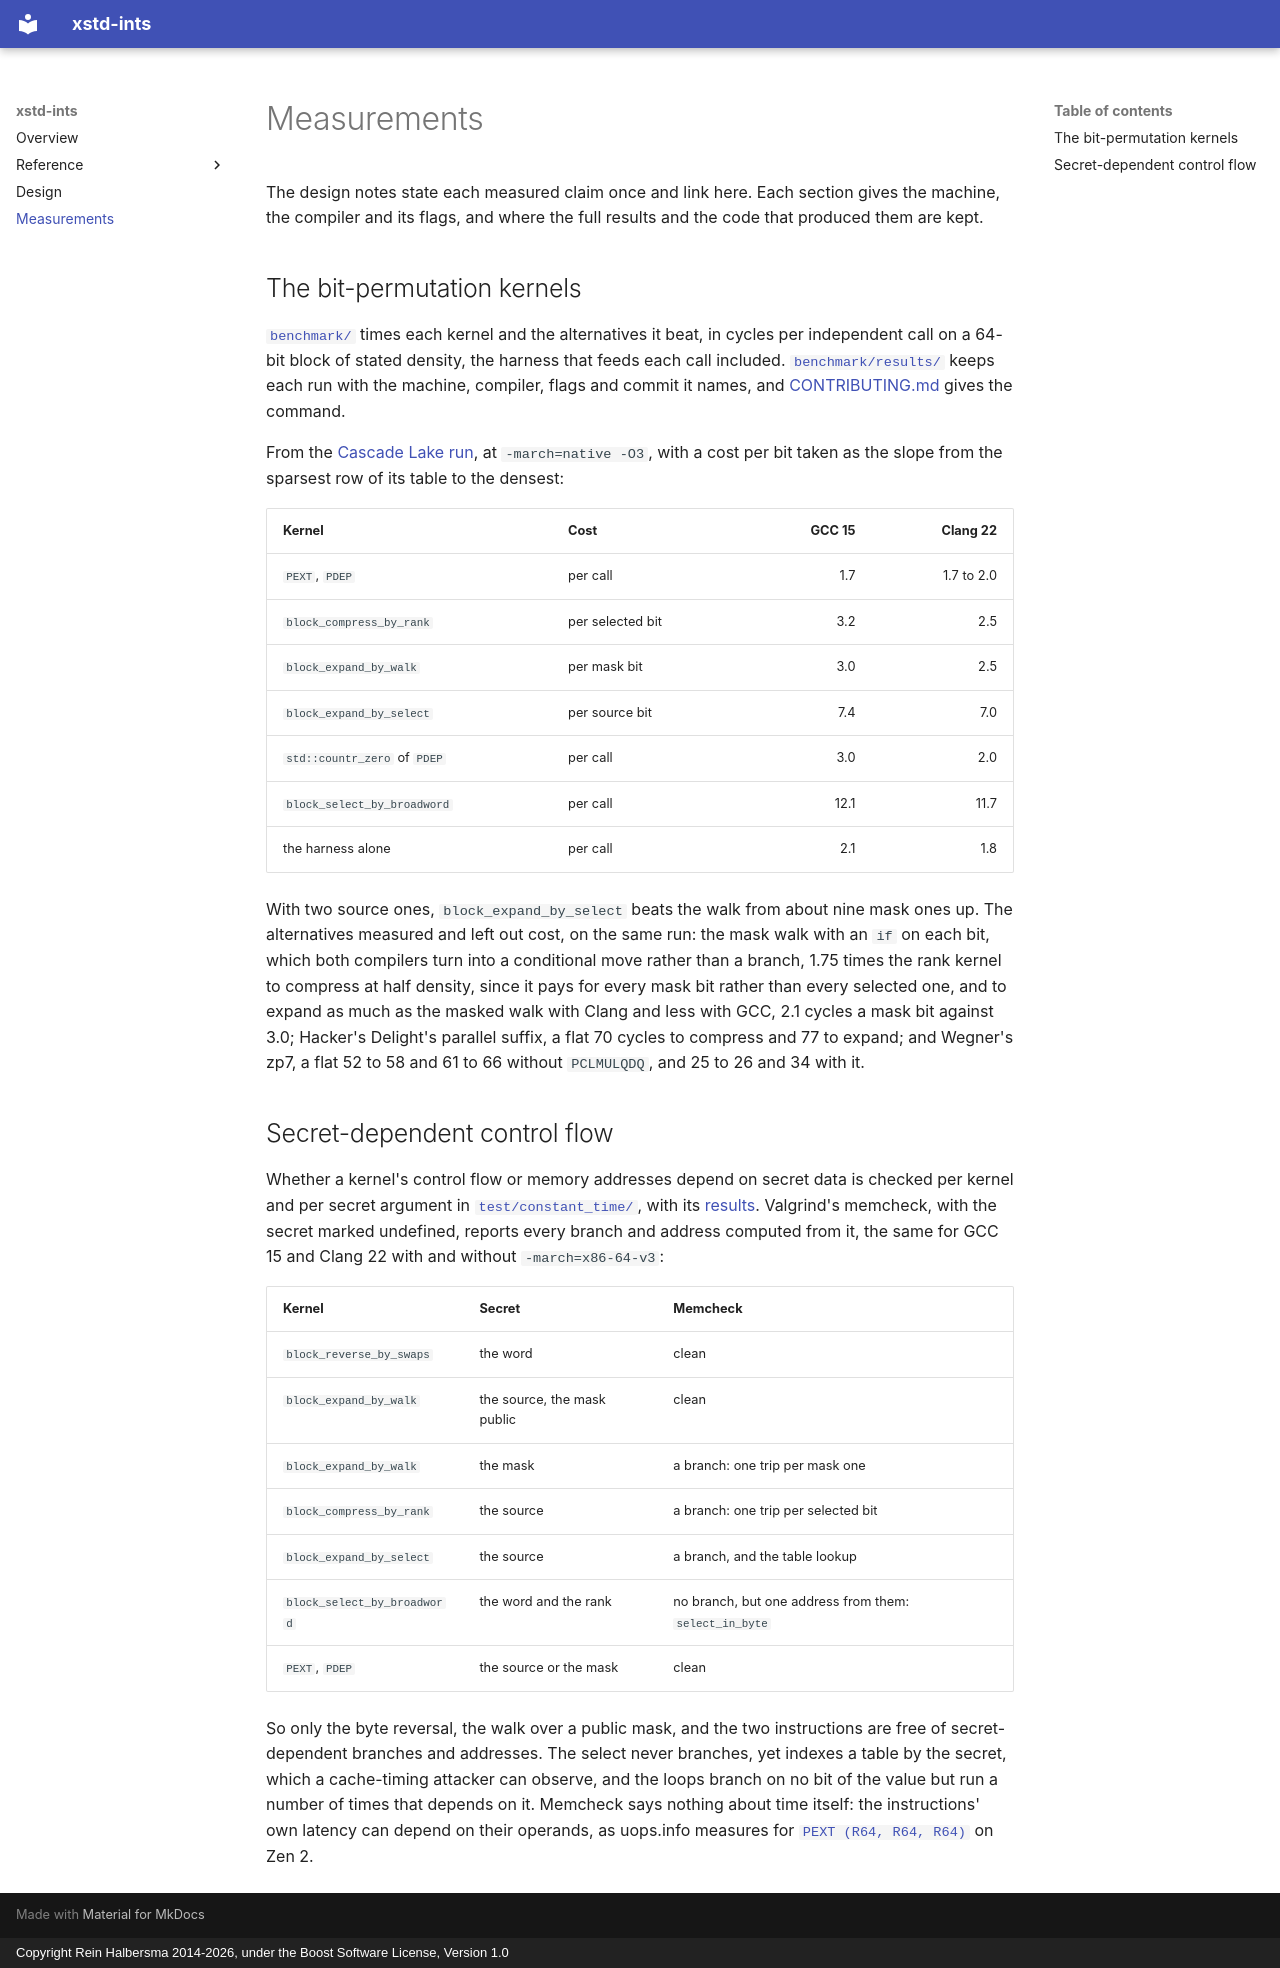

repository: rhalbersma/xstd-ints · page: measurements/index.html · generator: mkdocs · copyright: Copyright Rein Halbersma 2014-2026, under the Boost Software License, Version 1.0

# Measurements

The design notes state each measured claim once and link here. Each section gives the machine, the compiler and its
flags, and where the full results and the code that produced them are kept.

## The bit-permutation kernels

[`benchmark/`](../benchmark) times each kernel and the alternatives it beat, in cycles per independent call on a 64-bit block
of stated density, the harness that feeds each call included. [`benchmark/results/`](../benchmark/results) keeps each run with
the machine, compiler, flags and commit it names, and [CONTRIBUTING.md](../CONTRIBUTING.md#benchmarks) gives the
command.

From the [Cascade Lake run](../benchmark/results/cascade-lake.md), at `-march=native -O3`, with a cost per bit
taken as the slope from the sparsest row of its table to the densest:

| Kernel | Cost | GCC 15 | Clang 22 |
| :-- | :-- | --: | --: |
| `PEXT`, `PDEP` | per call | 1.7 | 1.7 to 2.0 |
| `block_compress_by_rank` | per selected bit | 3.2 | 2.5 |
| `block_expand_by_walk` | per mask bit | 3.0 | 2.5 |
| `block_expand_by_select` | per source bit | 7.4 | 7.0 |
| `std::countr_zero` of `PDEP` | per call | 3.0 | 2.0 |
| `block_select_by_broadword` | per call | 12.1 | 11.7 |
| the harness alone | per call | 2.1 | 1.8 |

With two source ones, `block_expand_by_select` beats the walk from about nine mask ones up. The
alternatives measured and left out cost, on the same run: the mask walk with an `if` on each bit,
which both compilers turn into a conditional move rather than a branch, 1.75 times the rank kernel
to compress at half density, since it pays for every mask bit rather than every selected one, and
to expand as much as the masked walk with Clang and less with GCC, 2.1 cycles a mask bit against
3.0; Hacker's Delight's parallel suffix, a flat 70 cycles to compress and 77 to expand; and
Wegner's zp7, a flat 52 to 58 and 61 to 66 without `PCLMULQDQ`, and 25 to 26 and 34 with it.

## Secret-dependent control flow

Whether a kernel's control flow or memory addresses depend on secret data is checked per kernel and per secret
argument in [`test/constant_time/`](../test/constant_time), with its [results](../test/constant_time/results.md). Valgrind's memcheck,
with the secret marked undefined, reports every branch and address computed from it, the same for
GCC 15 and Clang 22 with and without `-march=x86-64-v3`:

| Kernel | Secret | Memcheck |
| :-- | :-- | :-- |
| `block_reverse_by_swaps` | the word | clean |
| `block_expand_by_walk` | the source, the mask public | clean |
| `block_expand_by_walk` | the mask | a branch: one trip per mask one |
| `block_compress_by_rank` | the source | a branch: one trip per selected bit |
| `block_expand_by_select` | the source | a branch, and the table lookup |
| `block_select_by_broadword` | the word and the rank | no branch, but one address from them: `select_in_byte` |
| `PEXT`, `PDEP` | the source or the mask | clean |

So only the byte reversal, the walk over a public mask, and the two instructions are free of
secret-dependent branches and addresses. The select never branches, yet indexes a table by the
secret, which a cache-timing attacker can observe, and the loops branch on no bit of the value but
run a number of times that depends on it. Memcheck says nothing about time itself: the instructions'
own latency can depend on their operands, as uops.info measures for
[`PEXT (R64, R64, R64)`](https://uops.info/html-instr/PEXT_R64_R64_R64.html) on Zen 2.
